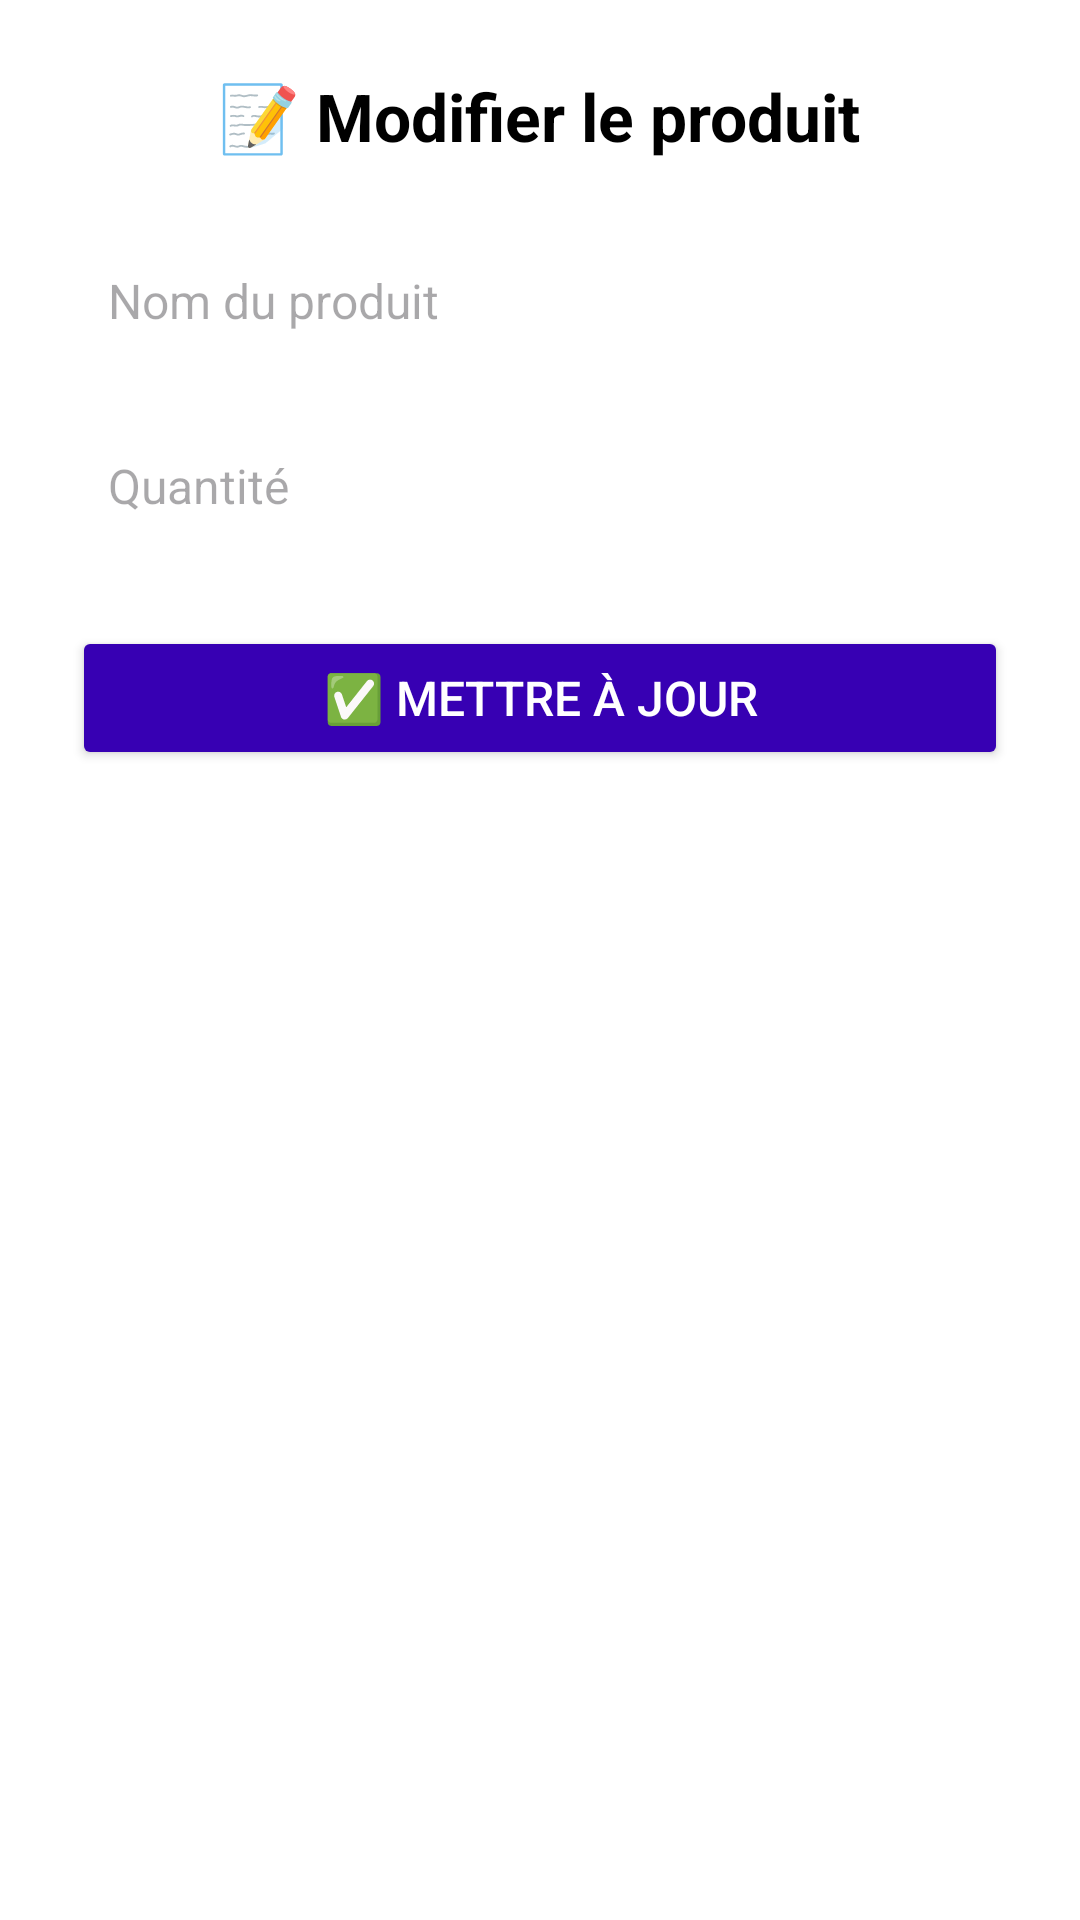

Layout XML and referenced resources for this Android screen:
<!-- AndroidManifest.xml: application theme Theme.GestionStockApp -->
<!-- res/layout/activity_edit_product.xml -->
<?xml version="1.0" encoding="utf-8"?>
<LinearLayout xmlns:android="http://schemas.android.com/apk/res/android"
    android:layout_width="match_parent"
    android:layout_height="match_parent"
    android:orientation="vertical"
    android:padding="24dp"
    android:gravity="center_horizontal"
    android:background="@color/white">

    
    <TextView
        android:text="📝 Modifier le produit"
        android:textSize="22sp"
        android:textStyle="bold"
        android:textColor="@color/black"
        android:layout_marginBottom="24dp"
        android:layout_width="wrap_content"
        android:layout_height="wrap_content" />

    
    <EditText
        android:id="@+id/editProductName"
        android:hint="Nom du produit"
        android:background="@drawable/edittext_background"
        android:padding="12dp"
        android:textColor="@color/black"
        android:textSize="16sp"
        android:layout_width="match_parent"
        android:layout_height="wrap_content" />

    
    <EditText
        android:id="@+id/editProductQty"
        android:hint="Quantité"
        android:inputType="number"
        android:background="@drawable/edittext_background"
        android:padding="12dp"
        android:textColor="@color/black"
        android:textSize="16sp"
        android:layout_marginTop="16dp"
        android:layout_width="match_parent"
        android:layout_height="wrap_content" />

    
    <Button
        android:id="@+id/buttonUpdate"
        android:text="✅ Mettre à jour"
        android:textColor="@android:color/white"
        android:backgroundTint="@color/purple_700"
        android:textSize="16sp"
        android:layout_marginTop="24dp"
        android:layout_width="match_parent"
        android:layout_height="wrap_content" />
</LinearLayout>
<!-- resources referenced by this layout -->
<resources>
  <color name="black">#000000</color>
  <color name="purple_700">#3700B3</color>
  <color name="white">#FFFFFF</color>
  <style name="Theme.GestionStockApp" parent="Base.Theme.GestionStockApp" />
  <style name="Base.Theme.GestionStockApp" parent="Theme.Material3.DayNight.NoActionBar">
          
          
      </style>
</resources>
